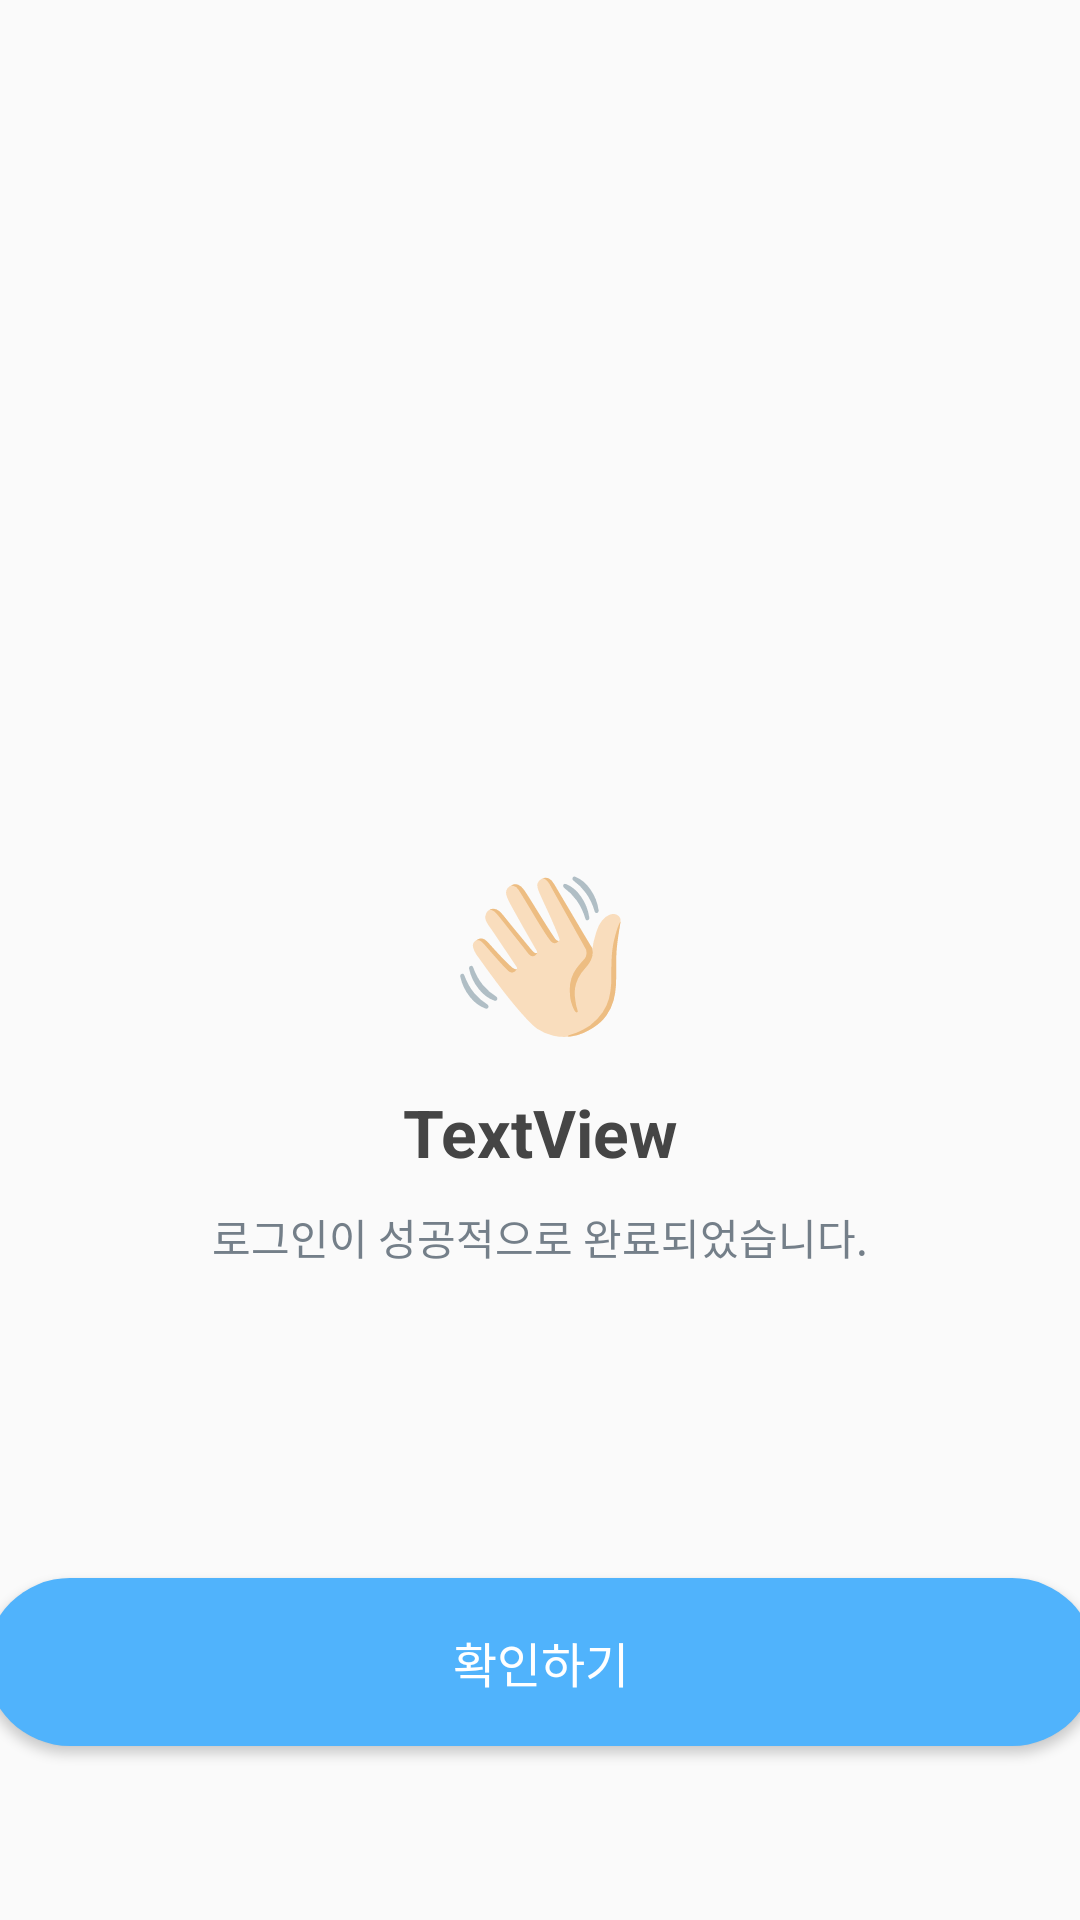

Reconstruct the res/layout file that produces this screen, plus the resources it refers to.
<!-- AndroidManifest.xml: application theme Theme.AppCompat.Light.NoActionBar -->
<!-- res/layout/activity_share.xml -->
<?xml version="1.0" encoding="utf-8"?>
<androidx.constraintlayout.widget.ConstraintLayout xmlns:android="http://schemas.android.com/apk/res/android"
    xmlns:app="http://schemas.android.com/apk/res-auto"
    xmlns:tools="http://schemas.android.com/tools"
    android:layout_width="match_parent"
    android:layout_height="match_parent"
    tools:context=".ui.ShareActivity">

    <TextView
        android:id="@+id/hand_text"
        android:layout_width="wrap_content"
        android:layout_height="wrap_content"
        android:layout_marginTop="283dp"
        android:lineSpacingExtra="24sp"
        android:text="👋🏻"
        android:textColor="#454545"
        android:textSize="50sp"
        app:layout_constraintBottom_toBottomOf="parent"
        app:layout_constraintEnd_toEndOf="parent"
        app:layout_constraintStart_toStartOf="parent"
        app:layout_constraintTop_toTopOf="parent"
        app:layout_constraintVertical_bias="0.0" />

    <TextView
        android:id="@+id/share_text1"
        style="@style/reg_style1"
        android:layout_width="wrap_content"
        android:layout_height="wrap_content"
        android:layout_marginTop="13dp"
        android:gravity="center"
        android:text="TextView"
        android:textStyle="bold"
        app:layout_constraintBottom_toBottomOf="parent"
        app:layout_constraintEnd_toEndOf="parent"
        app:layout_constraintStart_toStartOf="parent"
        app:layout_constraintTop_toBottomOf="@+id/hand_text"
        app:layout_constraintVertical_bias="0.0" />

    <TextView
        android:id="@+id/share_text2"
        style="@style/reg_style2"
        android:layout_width="wrap_content"
        android:layout_height="wrap_content"
        android:layout_marginTop="10dp"
        android:text="@string/share_text2"
        app:layout_constraintBottom_toBottomOf="parent"
        app:layout_constraintEnd_toEndOf="parent"
        app:layout_constraintStart_toStartOf="parent"
        app:layout_constraintTop_toBottomOf="@+id/share_text1"
        app:layout_constraintVertical_bias="0.0" />

    <Button
        android:id="@+id/next_share"
        style="@style/BtnStyle"
        android:layout_width="@dimen/nextbtn_width"
        android:layout_height="@dimen/nextbtn_height"
        android:layout_marginBottom="58dp"
        android:background="@drawable/btnbackground"
        android:text="확인하기"
        app:layout_constraintBottom_toBottomOf="parent"
        app:layout_constraintEnd_toEndOf="parent"
        app:layout_constraintStart_toStartOf="parent"
        app:layout_constraintTop_toBottomOf="@+id/share_text2"
        app:layout_constraintVertical_bias="1.0" />
</androidx.constraintlayout.widget.ConstraintLayout>
<!-- resources referenced by this layout -->
<resources>
  <dimen name="nextbtn_height">56dp</dimen>
  <dimen name="nextbtn_width">370dp</dimen>
  <!-- drawable btnbackground (drawable) -->
  <?xml version="1.0" encoding="utf-8"?>
  <shape xmlns:android="http://schemas.android.com/apk/res/android"
      android:padding="10dp"
      android:shape="rectangle" >
      <solid android:color="#50b3fc" />
      <corners
          android:bottomLeftRadius="30dp"
          android:bottomRightRadius="30dp"
          android:topLeftRadius="30dp"
          android:topRightRadius="30dp" />
  </shape>
  <string name="share_text2">로그인이 성공적으로 완료되었습니다.</string>
      // RealMainActivity
  <style name="BtnStyle">
          <item name="android:layout_width">335dp</item>
          <item name="android:layout_height">56dp</item>
          <item name="android:textColor">#ffffff</item>
          <item name="android:textSize">16sp</item>
      </style>
  <style name="reg_style1">
          <item name="android:textSize">22sp</item>
          <item name="android:textColor">#454545</item>
          <item name="android:lineSpacingExtra">11sp</item>
          <item name="fontFamily">@font/noto_sans_bold</item>
      </style>
  <style name="reg_style2">
          <item name="android:textSize">14sp</item>
          <item name="android:textColor">#747f89</item>
          <item name="android:lineSpacingExtra">6sp</item>
          <item name="fontFamily">@font/noto_sans_bold</item>
      </style>
  
      // Register2Activity
</resources>
